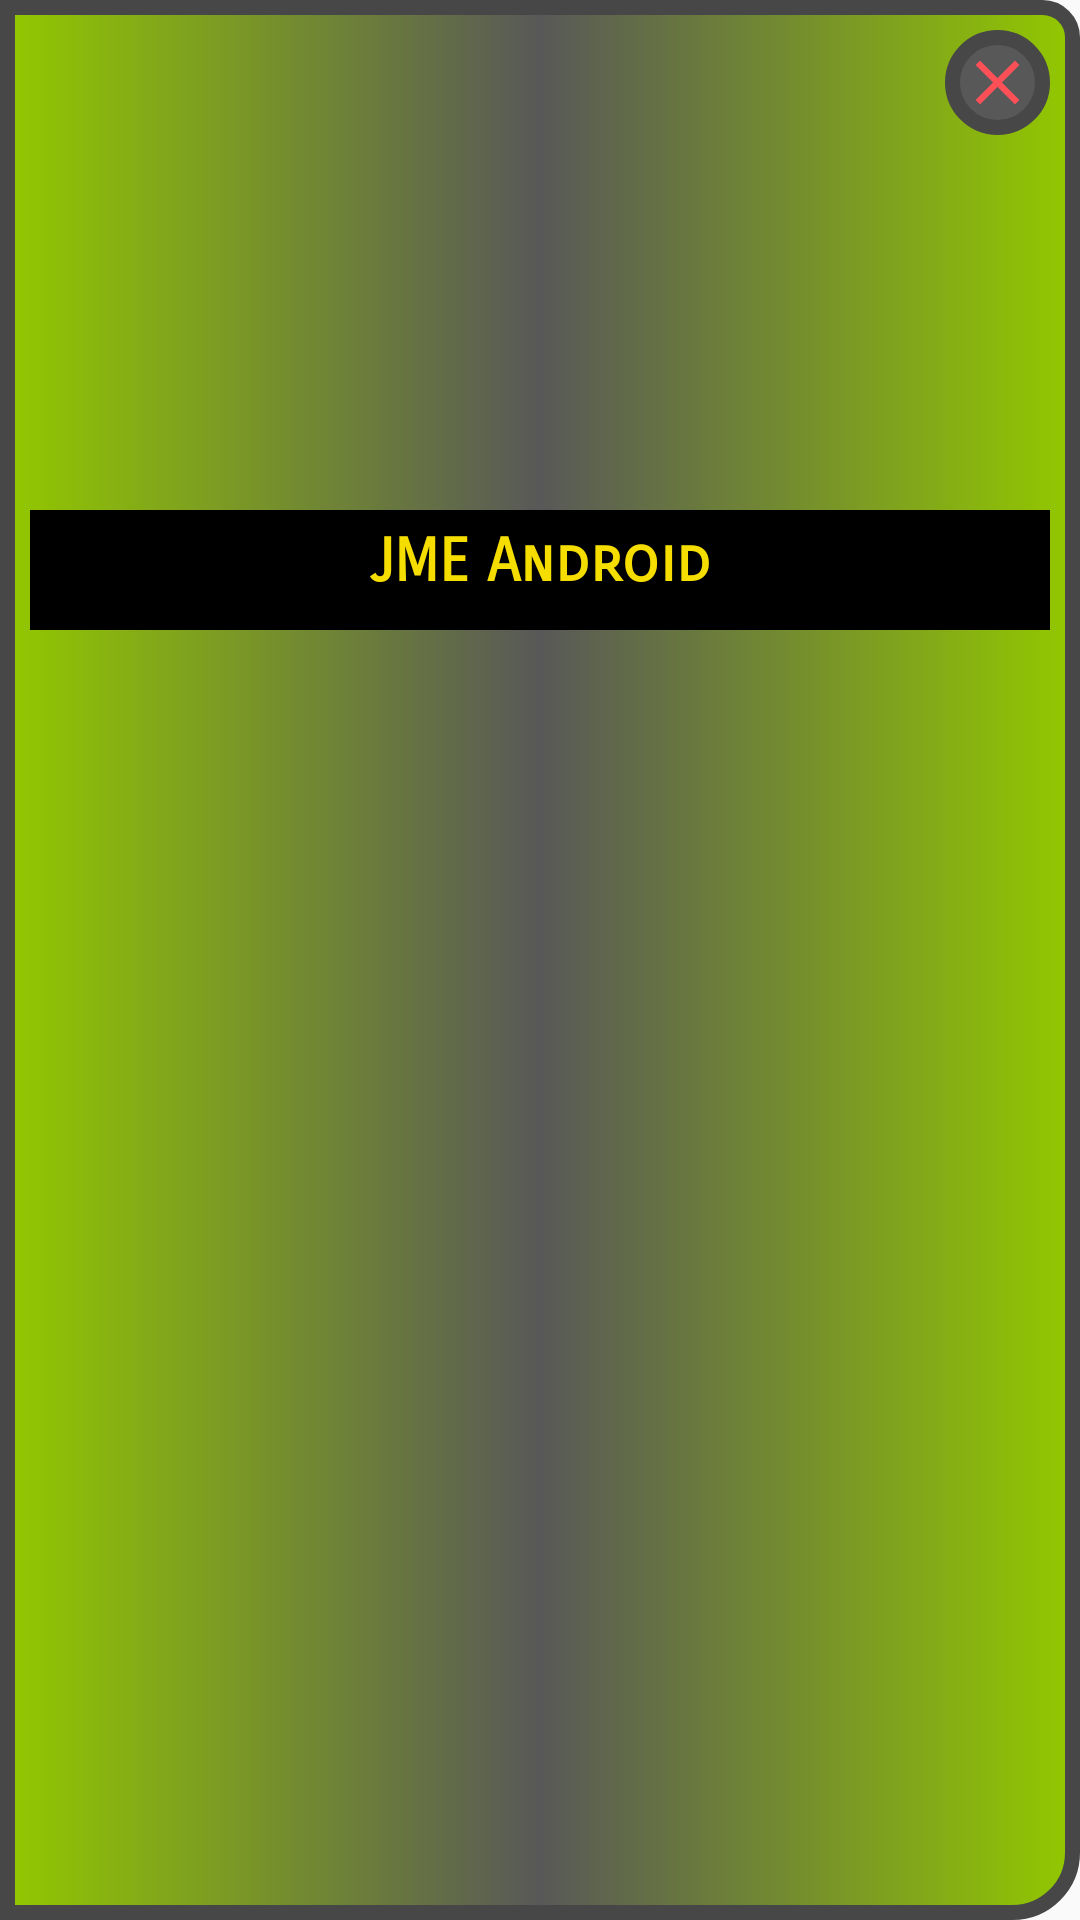

This screen was rendered from an Android layout file. Write that file and the resources it references.
<!-- AndroidManifest.xml: application theme AppTheme -->
<!-- res/layout/top_up_menu.xml -->
<?xml version="1.0" encoding="utf-8"?>
<RelativeLayout xmlns:android="http://schemas.android.com/apk/res/android"
    xmlns:app="http://schemas.android.com/apk/res-auto"
    android:layout_width="wrap_content"
    android:id="@+id/topUpMenu"
    android:layout_height="wrap_content"
    android:background="@drawable/jme_powered_background"
    >
    <RelativeLayout
        android:layout_width="match_parent"
        android:id="@+id/container"
        android:layout_height="200dp"
        android:background="@mipmap/power1"
        android:layout_margin="10dp"
        >

    <ImageView
        android:id="@+id/dismissForever"
        android:layout_width="35dp"
        android:layout_height="35dp"
        android:background="@drawable/round_button"
        android:layout_alignParentEnd="true"
        android:padding="5dp"
        android:src="@drawable/ic_baseline_close_24"
         />
    <TextView
        android:layout_width="match_parent"
        android:layout_height="40dp"
        android:text="@string/welcome_to_jme"
        android:textColor="@color/gold"
        android:textStyle="bold"
        android:textAlignment="center"
        android:padding="5dp"
        android:paddingBottom="40dp"
        android:background="@color/blackCat"
        android:textSize="20sp"
        android:fontFamily="sans-serif-smallcaps"
        android:layout_alignParentBottom="true"
        />
</RelativeLayout>
</RelativeLayout>
<!-- resources referenced by this layout -->
<resources>
  <color name="blackCat">#000000</color>
  <color name="gold">#F5DD00</color>
  <!-- drawable ic_baseline_close_24 (drawable) -->
  <vector android:height="24dp" android:tint="#FF4F57"
      android:viewportHeight="24" android:viewportWidth="24"
      android:width="24dp" xmlns:android="http://schemas.android.com/apk/res/android">
      <path android:fillColor="@android:color/white" android:pathData="M19,6.41L17.59,5 12,10.59 6.41,5 5,6.41 10.59,12 5,17.59 6.41,19 12,13.41 17.59,19 19,17.59 13.41,12z"/>
  </vector>
  <!-- drawable jme_powered_background (drawable) -->
  <?xml version="1.0" encoding="utf-8"?>
  <shape xmlns:android="http://schemas.android.com/apk/res/android"
      android:shape="rectangle">
      <size
          android:width="50dp"
          android:height="50dp"
          />
      <gradient
          android:startColor="@color/greenGold"
          android:centerColor="@color/lightBlack"
          android:endColor="@color/greenGold"
          android:gradientRadius="20"/>
  
      <stroke android:color="@color/postLightBlack"
          android:width="5dp"/>
      <corners android:topRightRadius="10dp"
          android:bottomRightRadius="20dp"/>
  </shape>
  <!-- drawable round_button (drawable) -->
  <?xml version="1.0" encoding="utf-8"?>
  <shape xmlns:android="http://schemas.android.com/apk/res/android"
      android:shape="rectangle" >
      <size
          android:height="50dp"
          android:width="50dp"
          />
      <corners
          android:radius="200dp"
          />
      <solid android:color="@color/lightBlack"/>
      <stroke android:color="@color/postLightBlack"
          android:width="5dp"/>
  
  
  </shape>
  <string name="welcome_to_jme">JME Android</string>
  <style name="AppTheme" parent="Theme.AppCompat.Light.NoActionBar">
          
          <item name="colorPrimary">@color/colorPrimary</item>
          <item name="colorPrimaryDark">@color/colorPrimaryDark</item>
          <item name="colorAccent">@color/colorAccent</item>
      </style>
  <color name="greenGold">#93C800</color>
  <color name="lightBlack">#585858</color>
  <color name="postLightBlack">#474747</color>
  <color name="colorPrimary">#474747</color>
  <color name="colorPrimaryDark">#585858</color>
  <color name="colorAccent">#000000</color>
</resources>
